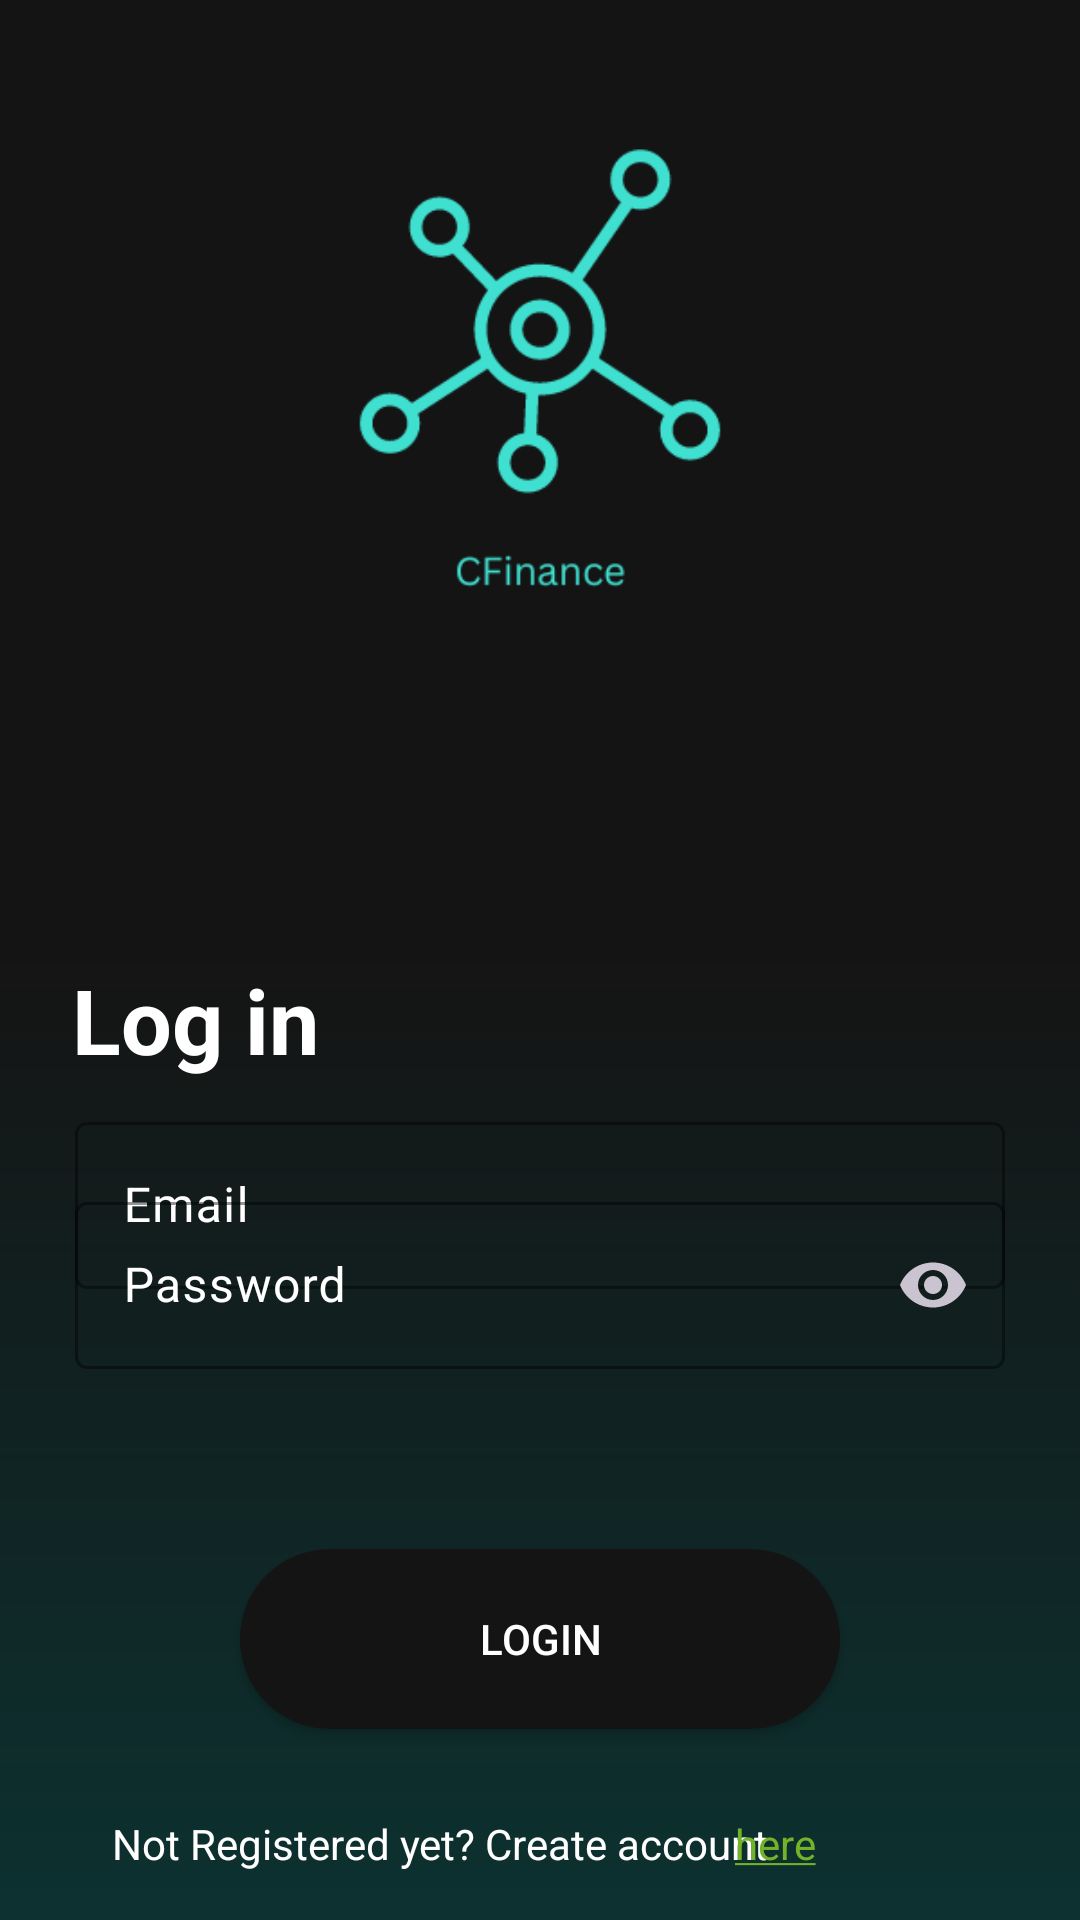

The Android layout XML behind this screen, and the referenced resources:
<!-- AndroidManifest.xml: application theme Theme.CFinanceApp -->
<!-- res/layout/fragment_login.xml -->
<?xml version="1.0" encoding="utf-8"?>
<androidx.constraintlayout.widget.ConstraintLayout xmlns:android="http://schemas.android.com/apk/res/android"
    xmlns:app="http://schemas.android.com/apk/res-auto"
    xmlns:tools="http://schemas.android.com/tools"
    android:layout_width="match_parent"
    android:layout_height="match_parent"
    android:background="@drawable/background_gradient"
    tools:context=".ui.LoginFragment">


    <ImageView
        android:id="@+id/imageView"
        android:layout_width="match_parent"
        android:layout_height="300dp"
        android:src="@drawable/finance_logo"
        app:layout_constraintEnd_toEndOf="parent"
        app:layout_constraintHorizontal_bias="0.0"
        app:layout_constraintStart_toStartOf="parent"
        app:layout_constraintTop_toTopOf="parent"
        android:contentDescription="@string/app_logo" />


    <TextView
        android:id="@+id/textView"
        android:layout_width="wrap_content"
        android:layout_height="wrap_content"
        android:layout_marginStart="24dp"
        android:layout_marginTop="15dp"
        android:text="@string/log_in"
        android:textColor="@color/white"
        android:textSize="30sp"
        android:textStyle="bold"
        app:layout_constraintBottom_toTopOf="@+id/textInputLayout"
        app:layout_constraintStart_toStartOf="parent"
        app:layout_constraintTop_toBottomOf="@+id/imageView"
        app:layout_constraintVertical_bias="0.352" />

    <com.google.android.material.textfield.TextInputLayout
        android:id="@+id/textInputLayout"
        android:layout_width="match_parent"
        android:layout_height="wrap_content"
        android:layout_margin="25dp"
        app:boxStrokeColor="@color/turquoise_50"
        app:hintTextColor="@color/turquoise_50"
        app:cursorColor="@color/turquoise_50"
        app:endIconMode="clear_text"
        android:hint="@string/email"
        android:textColorHint="@color/white"
        app:startIconDrawable="@drawable/baseline_account_circle_24"
        app:layout_constraintBottom_toBottomOf="parent"
        app:layout_constraintEnd_toEndOf="parent"
        app:layout_constraintHorizontal_bias="0.5"
        app:layout_constraintStart_toStartOf="parent"
        app:layout_constraintTop_toBottomOf="@+id/imageView"
        app:layout_constraintVertical_bias="0.19"
        >

        <com.google.android.material.textfield.TextInputEditText
            android:id="@+id/etLogInEmail"
            android:layout_width="match_parent"
            android:layout_height="wrap_content"
            android:inputType="textEmailAddress"
             />
    </com.google.android.material.textfield.TextInputLayout>


    <com.google.android.material.textfield.TextInputLayout
        android:id="@+id/textInputLayout2"
        android:layout_width="match_parent"
        android:layout_height="wrap_content"
        android:layout_margin="25dp"
        app:boxStrokeColor="@color/turquoise_50"
        app:endIconMode="password_toggle"
        android:hint="@string/password"
        app:hintTextColor="@color/turquoise_50"
        app:cursorColor="@color/turquoise_50"
        android:textColorHint="@color/white"
        app:startIconDrawable="@drawable/lock_icon"
        app:layout_constraintBottom_toBottomOf="parent"
        app:layout_constraintEnd_toEndOf="parent"
        app:layout_constraintHorizontal_bias="0.5"
        app:layout_constraintStart_toStartOf="parent"
        app:layout_constraintTop_toTopOf="parent"
        app:layout_constraintVertical_bias="0.70">

        <com.google.android.material.textfield.TextInputEditText
            android:id="@+id/etPasswordLogin"
            android:layout_width="match_parent"
            android:layout_height="wrap_content"
            android:inputType="textPassword"

            />


    </com.google.android.material.textfield.TextInputLayout>

    <androidx.appcompat.widget.AppCompatButton
        android:id="@+id/btnLogin"
        android:layout_width="200dp"
        android:layout_height="60dp"
        android:layout_marginTop="60dp"
        android:background="@drawable/rounded_button_style_black"
        android:textColor="@color/white"
        android:text="@string/login"
        app:layout_constraintBottom_toBottomOf="parent"
        app:layout_constraintEnd_toEndOf="@+id/textInputLayout2"
        app:layout_constraintHorizontal_bias="0.5"
        app:layout_constraintStart_toStartOf="@+id/textInputLayout2"
        app:layout_constraintTop_toBottomOf="@+id/textInputLayout2"
        app:layout_constraintVertical_bias="0.0" />

    <TextView
        android:id="@+id/textView5"
        android:layout_width="wrap_content"
        android:layout_height="wrap_content"
        android:layout_marginStart="64dp"
        android:layout_marginEnd="16dp"
        android:layout_marginBottom="16dp"
        android:text="@string/not_registered_yet_create_account"
        android:textColor="@color/white"
        app:layout_constraintBottom_toBottomOf="parent"
        app:layout_constraintEnd_toStartOf="@+id/createAccountClickable"
        app:layout_constraintStart_toStartOf="parent" />

    <TextView
        android:id="@+id/createAccountClickable"
        android:layout_width="wrap_content"
        android:layout_height="wrap_content"
        android:layout_marginEnd="88dp"
        android:layout_marginBottom="16dp"
        android:text="@string/here"
        android:textColor="@color/green"
        android:textIsSelectable="true"
        app:layout_constraintBottom_toBottomOf="parent"
        app:layout_constraintEnd_toEndOf="parent" />


</androidx.constraintlayout.widget.ConstraintLayout>
<!-- resources referenced by this layout -->
<resources>
  <color name="green">#73B32A</color>
  <color name="turquoise_50">#8040E0D0</color>
  <color name="white">#FFFFFFFF</color>
  <!-- drawable background_gradient (drawable) -->
  <?xml version="1.0" encoding="utf-8"?>
  <shape xmlns:android="http://schemas.android.com/apk/res/android">
      <gradient
          android:angle="200"
          android:centerColor="@color/dark_grey_background"
          android:endColor="@color/turquoise_dark"
          android:startColor="@color/dark_grey_background"/>
  
  </shape>
  <!-- drawable finance_logo: png bitmap (drawable, 13892 bytes) -->
  <!-- drawable rounded_button_style_black (drawable) -->
  <?xml version="1.0" encoding="utf-8"?>
  <shape xmlns:android="http://schemas.android.com/apk/res/android"
      android:shape="rectangle">
  
      <solid android:color="@color/dark_grey_background"/>
      <corners android:radius="60dp"/>
  
  </shape>
  <string name="app_logo">appLogo</string>
  <string name="email">Email</string>
  <string name="here"><u>here</u></string>
  <string name="log_in">Log in</string>
  <string name="login">Login</string>
  <string name="not_registered_yet_create_account">Not Registered yet? Create account</string>
  <string name="password">Password</string>
  <style name="Theme.CFinanceApp" parent="Base.Theme.CFinanceApp" />
  <color name="dark_grey_background">#141414</color>
  <color name="turquoise_dark">#80035048</color>
  <style name="Base.Theme.CFinanceApp" parent="Theme.Material3.Dark.NoActionBar">
          <item name="android:statusBarColor">@color/dark_grey_background </item>
      </style>
</resources>
